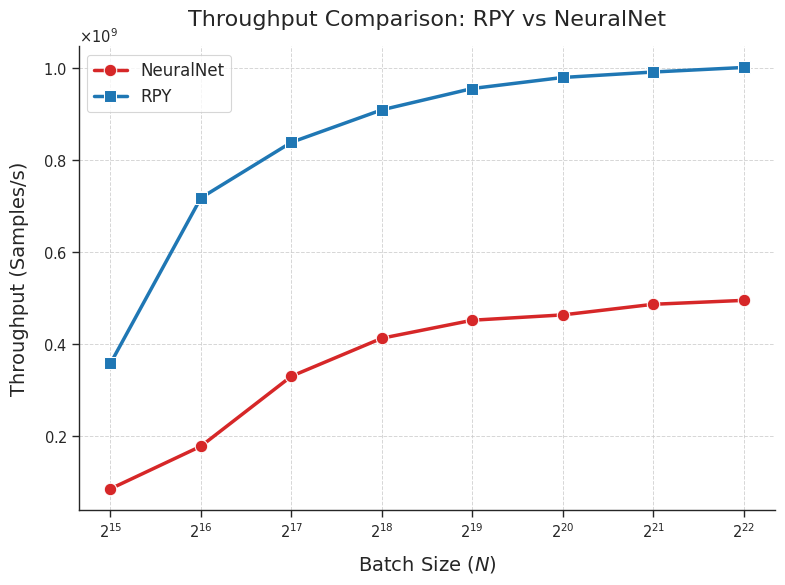

Here is the Python script that generated this plot: (Note: this script raises an exception after producing the figure.)
import matplotlib.pyplot as plt
import seaborn as sns
import matplotlib.ticker as ticker

# ---------------------------------------------------------
# 1. Data Setup (No Pandas)
# ---------------------------------------------------------

# Raw data extracted from logs
# Format: {'method': str, 'batch_size': int, 'throughput_msps': float}
# Note: 'msps' = Million samples per second

raw_data = [
    # --- NeuralNet Data (CUDA) ---
    # Excluded first two points (16384: 0.19, 24064: 0.26) due to 
    # JIT compilation overhead/warmup which distorts the scale.
    {'method': 'NeuralNet', 'batch_size': 32768,   'throughput_msps': 86.22},
    {'method': 'NeuralNet', 'batch_size': 65536,   'throughput_msps': 178.71},
    {'method': 'NeuralNet', 'batch_size': 131072,  'throughput_msps': 330.64},
    {'method': 'NeuralNet', 'batch_size': 262144,  'throughput_msps': 413.18},
    {'method': 'NeuralNet', 'batch_size': 524288,  'throughput_msps': 452.26},
    {'method': 'NeuralNet', 'batch_size': 1048576, 'throughput_msps': 463.81},
    {'method': 'NeuralNet', 'batch_size': 2097152, 'throughput_msps': 486.87},
    {'method': 'NeuralNet', 'batch_size': 4194304, 'throughput_msps': 495.37},

    # --- RPY Data (Float32) ---
    # {'method': 'RPY', 'batch_size': 16384,   'throughput_msps': 167.96},
    # {'method': 'RPY', 'batch_size': 24064,   'throughput_msps': 282.52},
    {'method': 'RPY', 'batch_size': 32768,   'throughput_msps': 358.38},
    {'method': 'RPY', 'batch_size': 65536,   'throughput_msps': 717.85},
    {'method': 'RPY', 'batch_size': 131072,  'throughput_msps': 838.51},
    {'method': 'RPY', 'batch_size': 262144,  'throughput_msps': 909.03},
    {'method': 'RPY', 'batch_size': 524288,  'throughput_msps': 955.34},
    {'method': 'RPY', 'batch_size': 1048576, 'throughput_msps': 979.31},
    {'method': 'RPY', 'batch_size': 2097152, 'throughput_msps': 991.14},
    {'method': 'RPY', 'batch_size': 4194304, 'throughput_msps': 1001.03},
]

# Process data: Separate into lists for plotting
# Converting Msps to Samples/sec (x 1,000,000)
batch_sizes = []
throughputs = []
methods = []

for entry in raw_data:
    batch_sizes.append(entry['batch_size'])
    throughputs.append(entry['throughput_msps'] * 1e6) 
    methods.append(entry['method'])

# ---------------------------------------------------------
# 2. Plotting (Seaborn + Matplotlib)
# ---------------------------------------------------------

# Set high-quality style
sns.set_theme(style="ticks", context="paper", font_scale=1.2)
plt.figure(figsize=(8, 6))

# Define custom colors and markers
palette = {"NeuralNet": "#D62728", "RPY": "#1F77B4"} # Red and Blue
markers = {"NeuralNet": "o", "RPY": "s"}

# Create the plot
ax = sns.lineplot(
    x=batch_sizes,
    y=throughputs,
    hue=methods,
    style=methods,
    markers=markers,
    markersize=9,     # Slightly larger markers for visibility
    dashes=False,     # Solid lines for both
    palette=palette,
    linewidth=2.5
)

# ---------------------------------------------------------
# 3. Formatting
# ---------------------------------------------------------

# Logarithmic X Axis
ax.set_xscale("log", base=2)

# Labels
ax.set_xlabel("Batch Size ($N$)", fontsize=14, labelpad=10)
ax.set_ylabel("Throughput (Samples/s)", fontsize=14, labelpad=10)
ax.set_title("Throughput Comparison: RPY vs NeuralNet", fontsize=16, pad=15)

# Grid setup
ax.grid(True, which="major", linestyle="--", linewidth=0.7, alpha=0.8)
ax.grid(True, which="minor", linestyle=":", linewidth=0.5, alpha=0.5)

# Force scientific notation on Y axis if not automatic
# (Matplotlib usually handles this well, but this ensures paper style)
ax.yaxis.set_major_formatter(ticker.ScalarFormatter(useMathText=True))
ax.ticklabel_format(style='sci', axis='y', scilimits=(0,0))

# Legend customization
plt.legend(title=None, fontsize=12, frameon=True, loc="upper left")

# Despine (remove top and right borders)
sns.despine()

# ---------------------------------------------------------
# 4. Save Output
# ---------------------------------------------------------
output_file = "figs/throughput_plot.pdf"
plt.tight_layout()
plt.savefig(output_file, format='pdf', dpi=300, bbox_inches='tight')

print(f"Plot saved successfully as {output_file}")
plt.show()